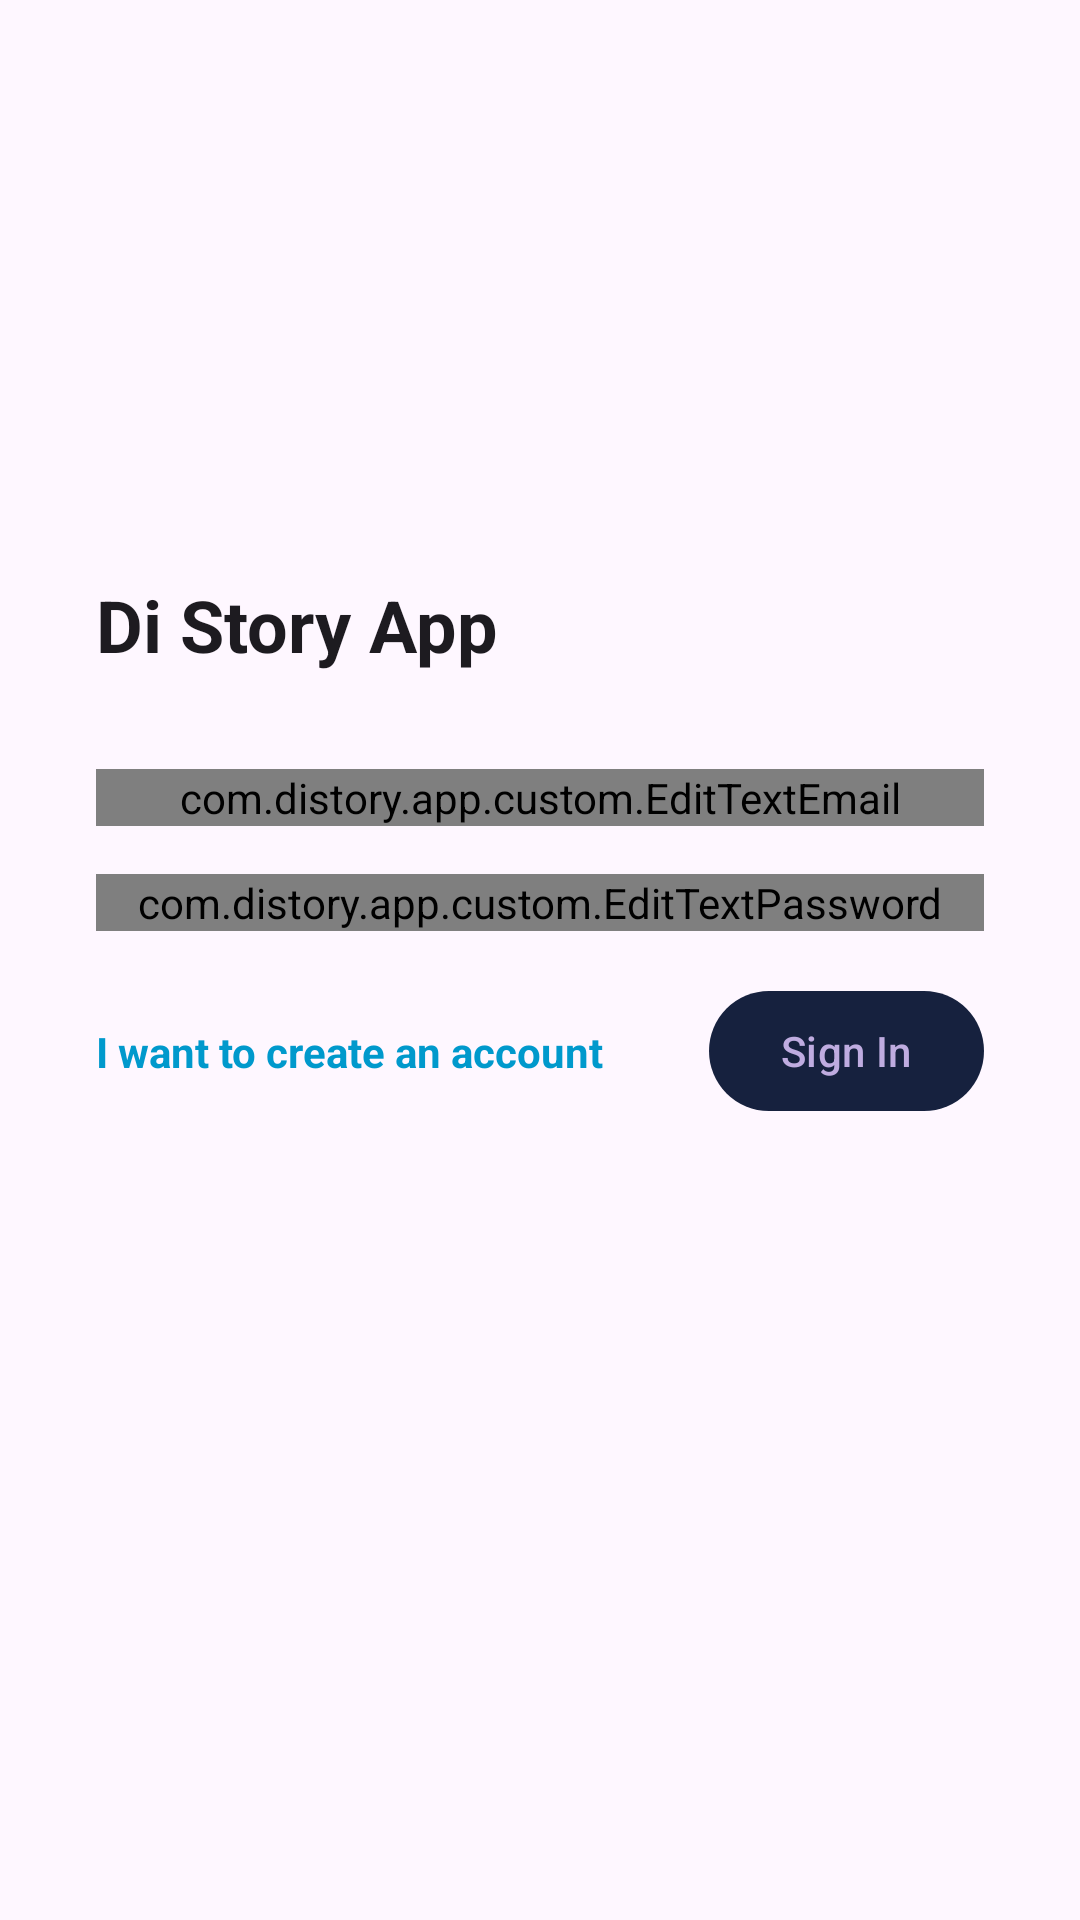

Reconstruct the res/layout file that produces this screen, plus the resources it refers to.
<!-- AndroidManifest.xml: application theme Theme.DiStoryApp -->
<!-- res/layout/activity_sign_in.xml -->
<?xml version="1.0" encoding="utf-8"?>
<androidx.constraintlayout.widget.ConstraintLayout xmlns:android="http://schemas.android.com/apk/res/android"
    xmlns:app="http://schemas.android.com/apk/res-auto"
    xmlns:tools="http://schemas.android.com/tools"
    android:layout_width="match_parent"
    android:layout_height="match_parent"
    tools:context=".ui.signin.SignInActivity">

    <androidx.constraintlayout.widget.Guideline
        android:id="@+id/guideline"
        android:layout_width="wrap_content"
        android:layout_height="wrap_content"
        android:orientation="horizontal"
        app:layout_constraintGuide_percent="0.3" />

    <ImageView
        android:id="@+id/ivAppIcon"
        android:layout_width="86dp"
        android:layout_height="86dp"
        android:contentDescription="@string/app_name"
        android:src="@mipmap/ic_launcher_round"
        android:transitionName="appIcon"
        app:layout_constraintBottom_toTopOf="@id/guideline"
        app:layout_constraintEnd_toEndOf="parent"
        app:layout_constraintStart_toStartOf="parent"
        app:layout_constraintTop_toTopOf="parent" />

    <TextView
        android:id="@+id/tvAppName"
        style="@style/MaterialAlertDialog.Material3.Title.Text"
        android:layout_width="0dp"
        android:layout_height="wrap_content"
        android:layout_marginStart="32dp"
        android:layout_marginEnd="32dp"
        android:text="@string/app_name"
        android:textStyle="bold"
        android:transitionName="appName"
        app:layout_constraintEnd_toEndOf="parent"
        app:layout_constraintStart_toStartOf="parent"
        app:layout_constraintTop_toBottomOf="@+id/guideline" />

    <com.google.android.material.textfield.TextInputLayout
        android:id="@+id/tilEmail"
        android:layout_width="0dp"
        android:layout_height="wrap_content"
        android:layout_marginTop="32dp"
        android:hint="@string/email"
        app:layout_constraintEnd_toEndOf="@id/tvAppName"
        app:layout_constraintStart_toStartOf="@id/tvAppName"
        app:layout_constraintTop_toBottomOf="@id/tvAppName">

        <com.distory.app.custom.EditTextEmail
            android:id="@+id/tietEmail"
            android:layout_width="match_parent"
            android:layout_height="wrap_content"
            android:inputType="textEmailAddress" />
    </com.google.android.material.textfield.TextInputLayout>

    <com.google.android.material.textfield.TextInputLayout
        android:id="@+id/tilPassword"
        android:layout_width="0dp"
        android:layout_height="wrap_content"
        android:layout_marginTop="16dp"
        android:hint="@string/password"
        app:layout_constraintEnd_toEndOf="@id/tvAppName"
        app:layout_constraintStart_toStartOf="@id/tvAppName"
        app:layout_constraintTop_toBottomOf="@id/tilEmail">

        <com.distory.app.custom.EditTextPassword
            android:id="@+id/tietPassword"
            android:layout_width="match_parent"
            android:layout_height="wrap_content"
            android:inputType="textPassword" />
    </com.google.android.material.textfield.TextInputLayout>

    <com.google.android.material.button.MaterialButton
        android:id="@+id/mbSignIn"
        android:layout_width="wrap_content"
        android:layout_height="wrap_content"
        android:layout_marginTop="16dp"
        android:text="@string/sign_in"
        app:layout_constraintEnd_toEndOf="@id/tvAppName"
        app:layout_constraintTop_toBottomOf="@id/tilPassword" />

    <ProgressBar
        android:id="@+id/pbRegister"
        android:layout_width="wrap_content"
        android:layout_height="wrap_content"
        android:visibility="gone"
        app:layout_constraintBottom_toBottomOf="@id/mbSignIn"
        app:layout_constraintEnd_toEndOf="@id/mbSignIn"
        app:layout_constraintStart_toStartOf="@id/mbSignIn"
        app:layout_constraintTop_toTopOf="@id/mbSignIn" />

    <TextView
        android:id="@+id/tvCreateAccount"
        android:layout_width="0dp"
        android:layout_height="wrap_content"
        android:text="@string/i_want_to_create_an_account"
        android:textColor="@android:color/holo_blue_dark"
        android:textStyle="bold"
        app:layout_constraintBottom_toBottomOf="@id/mbSignIn"
        app:layout_constraintEnd_toStartOf="@id/mbSignIn"
        app:layout_constraintStart_toStartOf="@id/tvAppName"
        app:layout_constraintTop_toTopOf="@id/mbSignIn" />
</androidx.constraintlayout.widget.ConstraintLayout>
<!-- resources referenced by this layout -->
<resources>
  <string name="app_name">Di Story App</string>
  <string name="email">Email</string>
  <string name="i_want_to_create_an_account">I want to create an account</string>
  <string name="password">Password</string>
  <string name="sign_in">Sign In</string>
  <style name="Theme.DiStoryApp" parent="Theme.Material3.DayNight.NoActionBar">
          
          <item name="colorPrimary">@color/primary</item>
          <item name="colorPrimaryVariant">@color/primary_variant</item>
          <item name="colorOnPrimary">@color/on_primary</item>
          
          <item name="colorSecondary">@color/secondary</item>
          <item name="colorSecondaryVariant">@color/secondary_variant</item>
          <item name="colorOnSecondary">@color/on_secondary</item>
          
          <item name="android:statusBarColor">?attr/colorPrimaryVariant</item>
          
          <item name="android:windowActivityTransitions">true</item>
      </style>
  <color name="primary">#16213E</color>
  <color name="primary_variant">#0F3460</color>
  <color name="on_primary">#BFACE0</color>
  <color name="secondary">#645CAA</color>
  <color name="secondary_variant">#A084CA</color>
  <color name="on_secondary">#533483</color>
</resources>
